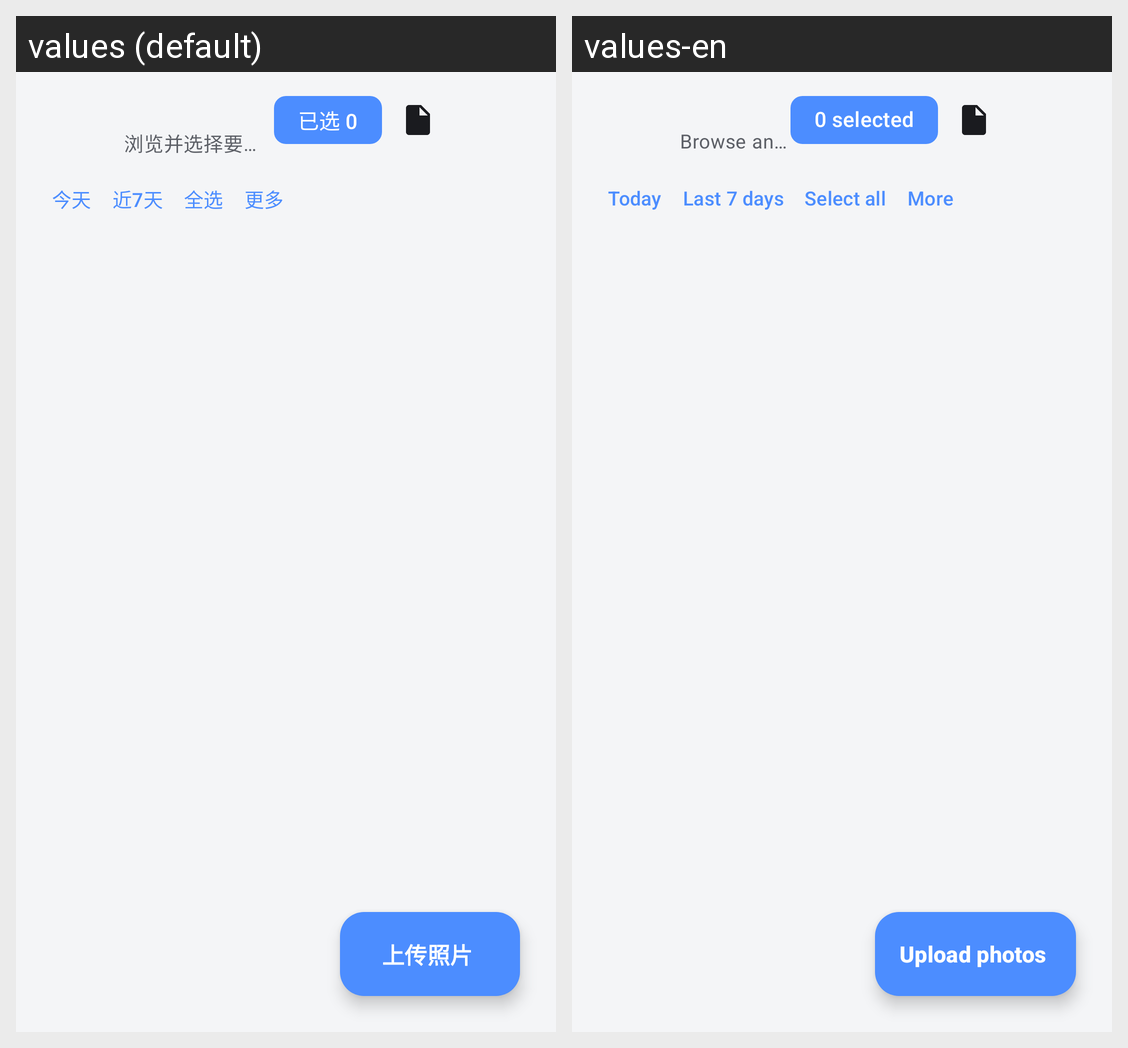

The Android screen above is rendered under two locales of the same app. Produce the string resources it draws, with the default and per-locale values.
Android screen res/layout/activity_photo_selection.xml rendered under 2 locales, left to right: values (default), values-en. Device: Nexus 5 (rendered at 1080×1920; each locale shown at half size, 540×960, under a caption strip naming it); theme Theme.AndroidTransfer.
Strings drawn on this screen, with the default value and each locale's value (text and hints the layout hard-codes, and strings that could not be matched under every locale, appear in the picture but are not listed):

browse_photos
  values: 浏览并选择要传输的照片
  values-en: Browse and select photos to transfer

selected_count_zero
  values: 已选 0
  values-en: 0 selected

select_today
  values: 今天
  values-en: Today

select_week
  values: 近7天
  values-en: Last 7 days

select_all
  values: 全选
  values-en: Select all

more
  values: 更多
  values-en: More

upload_photos
  values: 上传照片
  values-en: Upload photos
